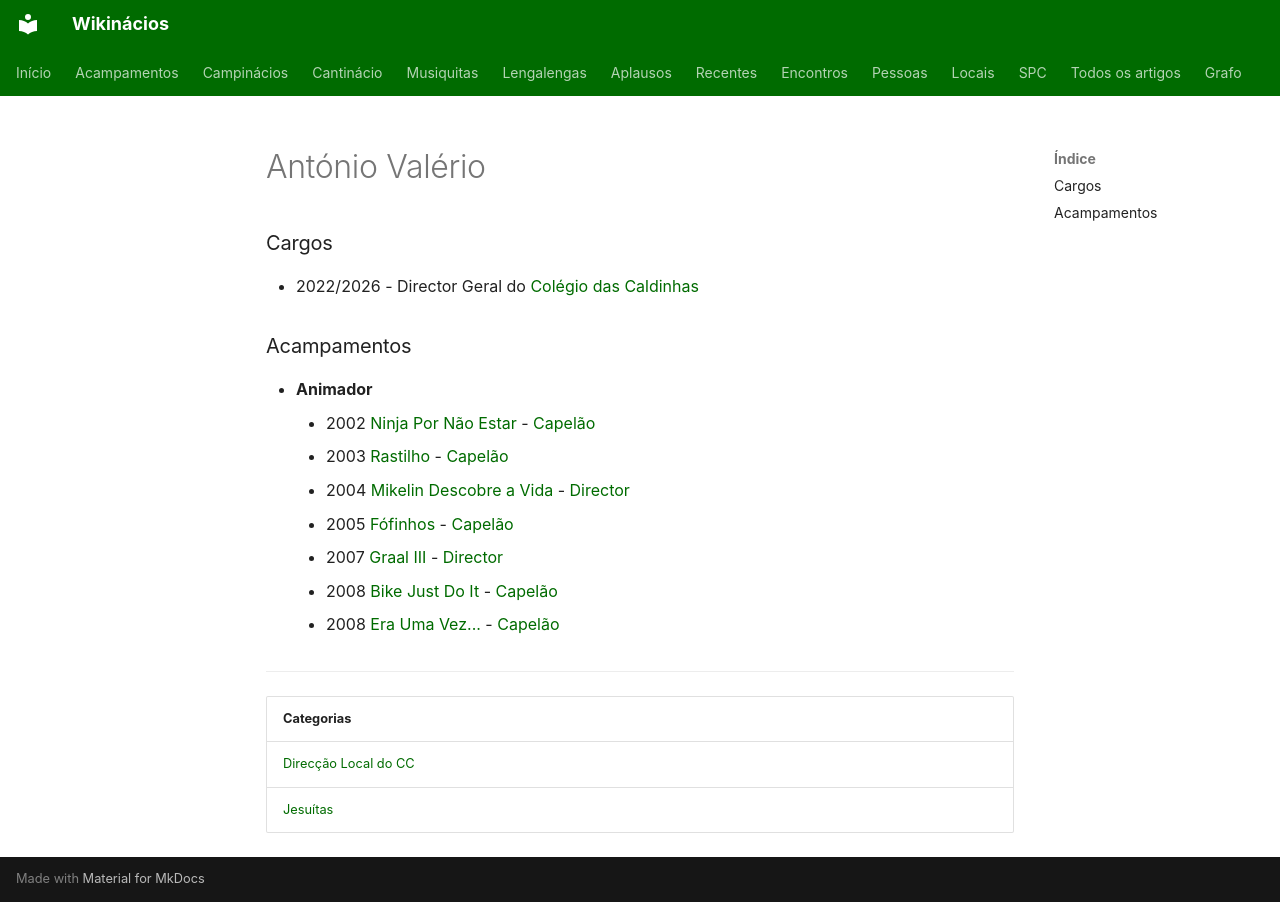

repository: neteinstein/Campinacios · page: Pessoas/A/António Valério.html · generator: mkdocs

# António Valério

### Cargos

- 2022/2026 - Director Geral do [Colégio das Caldinhas](../../Movimento/CC.md)

### Acampamentos

- **Animador**
    - 2002 [Ninja Por Não Estar](../../Acampamentos/2002/Ninja%20Por%20N%C3%A3o%20Estar.md) - [Capelão](../../Cargos/Capel%C3%A3o.md)
    - 2003 [Rastilho](../../Acampamentos/2003/Rastilho.md) - [Capelão](../../Cargos/Capel%C3%A3o.md)
    - 2004 [Mikelin Descobre a Vida](../../Acampamentos/2004/Mikelin%20Descobre%20a%20Vida.md) - [Director](../../Cargos/Director.md)
    - 2005 [Fófinhos](../../Acampamentos/2005/F%C3%B3finhos.md) - [Capelão](../../Cargos/Capel%C3%A3o.md)
    - 2007 [Graal III](../../Acampamentos/2007/Graal%20III.md) - [Director](../../Cargos/Director.md)
    - 2008 [Bike Just Do It](../../Acampamentos/2008/Bike%20Just%20Do%20It.md) - [Capelão](../../Cargos/Capel%C3%A3o.md)
    - 2008 [Era Uma Vez...](../../Acampamentos/2008/Era%20Uma%20Vez....md) - [Capelão](../../Cargos/Capel%C3%A3o.md)

---

| Categorias |
| --- |
| [Direcção Local do CC](../../Categorias/Direc%C3%A7%C3%A3o%20Local%20do%20CC.md) |
| [Jesuítas](../../Categorias/Jesu%C3%ADtas.md) |
